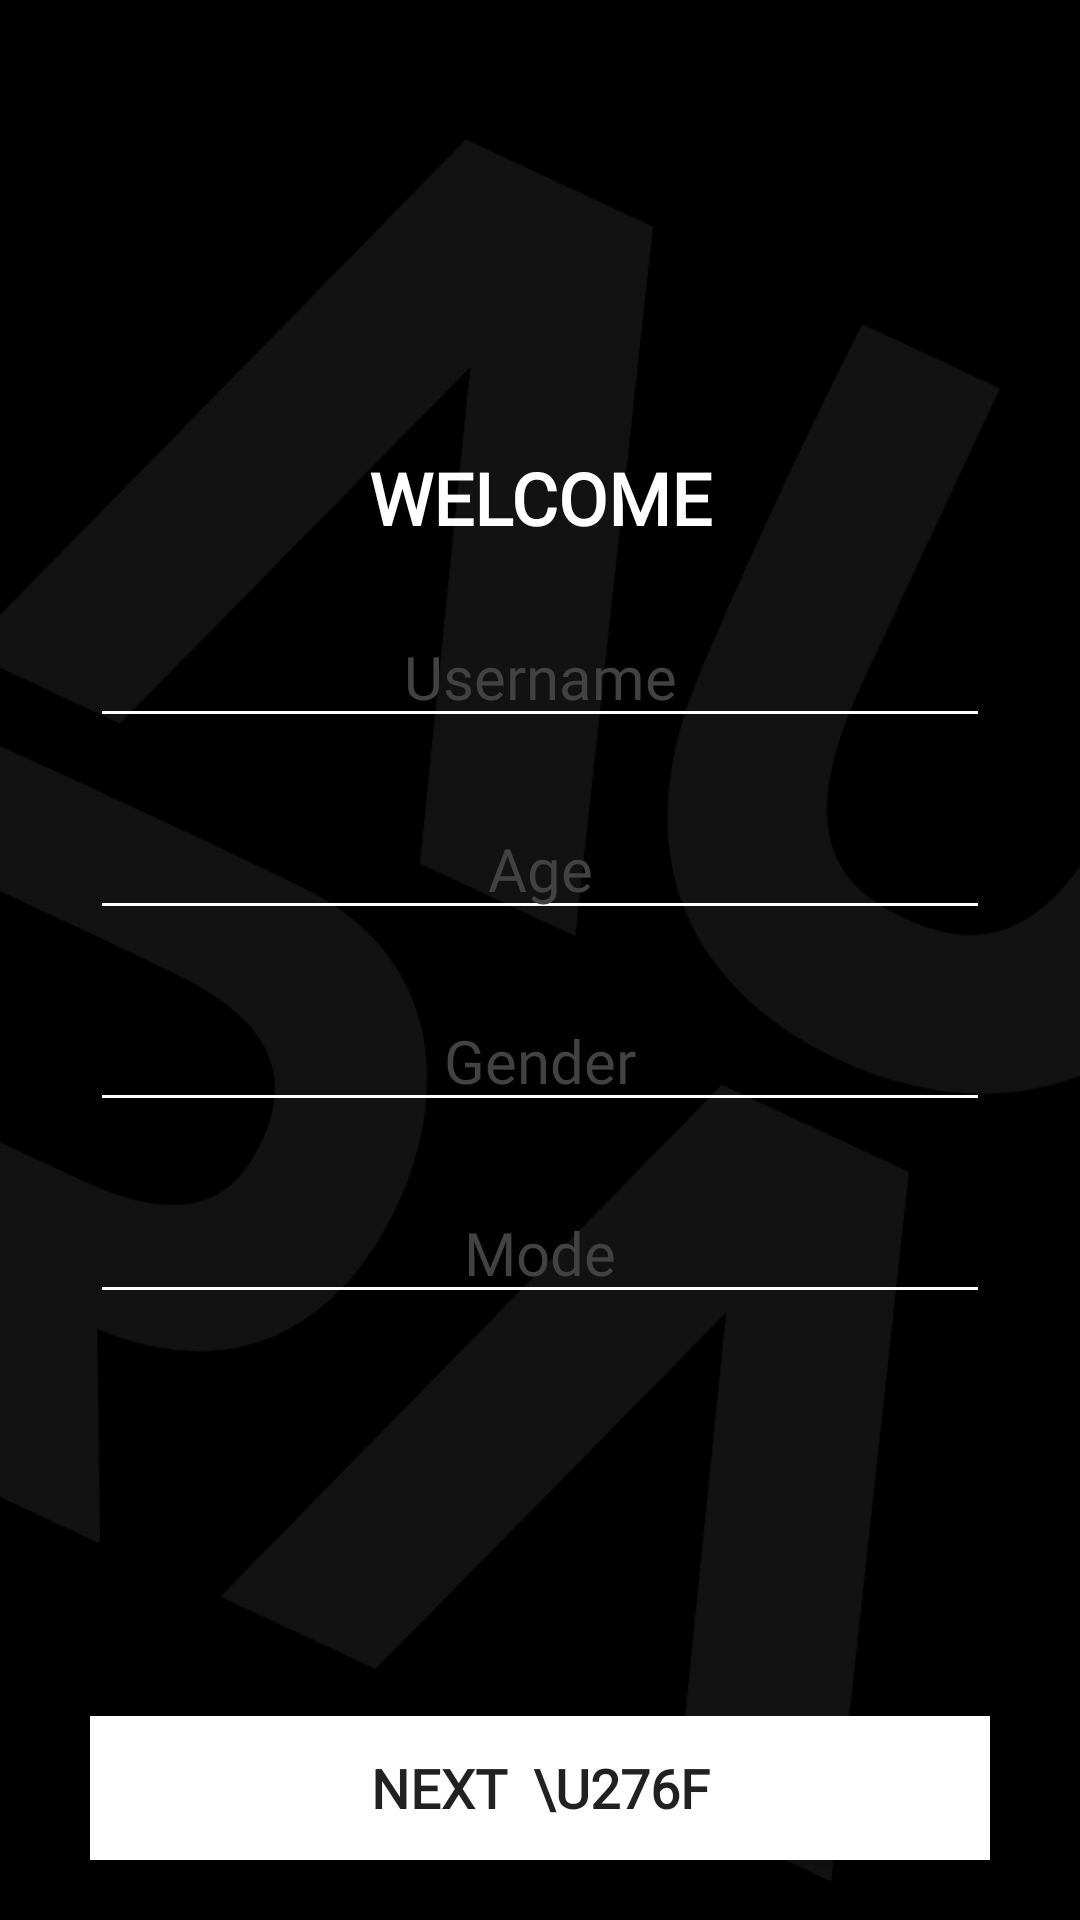

This screen was rendered from an Android layout file. Write that file and the resources it references.
<!-- AndroidManifest.xml: application theme AppTheme -->
<!-- res/layout/activity_new_user.xml -->
<?xml version="1.0" encoding="utf-8"?>
<RelativeLayout
    xmlns:android="http://schemas.android.com/apk/res/android"
    xmlns:tools="http://schemas.android.com/tools"
    android:layout_width="match_parent"
    android:layout_height="match_parent"
    tools:context=".NewUserActivity">
    
    <ImageView
        android:layout_width="match_parent"
        android:layout_height="match_parent"
        android:src="@drawable/background"
        android:scaleType="centerCrop"/>
    
    <LinearLayout
        android:layout_width="match_parent"
        android:layout_height="match_parent"
        android:orientation="vertical"
        android:gravity="center">

        <TextView
            android:layout_width="match_parent"
            android:layout_height="wrap_content"
            android:text="WELCOME"
            android:fontFamily="@font/comfortaa_regular"
            android:textColor="@color/colorAccent"
            android:textSize="24sp"
            android:textStyle="bold"
            android:gravity="center"/>

        <com.google.android.material.textfield.TextInputEditText
            android:id="@+id/nameField"
            android:layout_width="match_parent"
            android:layout_height="wrap_content"
            android:hint="Username"
            android:fontFamily="@font/comfortaa_regular"
            android:backgroundTint="@color/colorAccent"
            android:textSize="20sp"
            android:gravity="center"
            android:layout_marginTop="20dp"
            android:theme="@style/Theme.MaterialComponents"
            android:textColorHint="@color/colorPrimaryGrey"
            android:layout_marginStart="30dp"
            android:layout_marginEnd="30dp"/>

        <com.google.android.material.textfield.TextInputEditText
            android:id="@+id/ageField"
            android:layout_width="match_parent"
            android:layout_height="wrap_content"
            android:hint="Age"
            android:inputType="number"
            android:fontFamily="@font/comfortaa_regular"
            android:backgroundTint="@color/colorAccent"
            android:textSize="20sp"
            android:gravity="center"
            android:layout_marginTop="20dp"
            android:theme="@style/Theme.MaterialComponents"
            android:textColorHint="@color/colorPrimaryGrey"
            android:layout_marginStart="30dp"
            android:layout_marginEnd="30dp"/>


        <com.google.android.material.textfield.TextInputEditText
            android:id="@+id/genderRadio"
            android:layout_width="match_parent"
            android:layout_height="wrap_content"
            android:hint="Gender"
            android:fontFamily="@font/comfortaa_regular"
            android:backgroundTint="@color/colorAccent"
            android:textSize="20sp"
            android:gravity="center"
            android:layout_marginTop="20dp"
            android:theme="@style/Theme.MaterialComponents"
            android:textColorHint="@color/colorPrimaryGrey"
            android:layout_marginStart="30dp"
            android:layout_marginEnd="30dp"
            android:focusable="false"
            android:cursorVisible="false"
            android:focusableInTouchMode="false"/>

        <com.google.android.material.textfield.TextInputEditText
            android:id="@+id/modeRadio"
            android:layout_width="match_parent"
            android:layout_height="wrap_content"
            android:hint="Mode"
            android:fontFamily="@font/comfortaa_regular"
            android:backgroundTint="@color/colorAccent"
            android:textSize="20sp"
            android:gravity="center"
            android:layout_marginTop="20dp"
            android:theme="@style/Theme.MaterialComponents"
            android:textColorHint="@color/colorPrimaryGrey"
            android:layout_marginStart="30dp"
            android:layout_marginEnd="30dp"
            android:focusable="false"
            android:cursorVisible="false"
            android:focusableInTouchMode="false"/>

        <LinearLayout
            android:id="@+id/seekerLayout"
            android:layout_width="match_parent"
            android:layout_height="wrap_content"
            android:orientation="horizontal"
            android:layout_marginTop="20dp"
            android:visibility="invisible"
            android:layout_marginStart="30dp"
            android:layout_marginEnd="30dp">
            <CheckBox
                android:id="@+id/blind"
                android:layout_width="wrap_content"
                android:layout_height="wrap_content"
                android:layout_weight="1"
                android:text="BLIND"
                android:gravity="center"
                android:textColor="@color/colorAccent"
                android:fontFamily="@font/comfortaa_regular"
                android:buttonTint="@color/colorAccent" />
            <CheckBox
                android:id="@+id/deaf"
                android:layout_width="wrap_content"
                android:layout_height="wrap_content"
                android:layout_weight="1"
                android:text="DEAF"
                android:gravity="center"
                android:textColor="@color/colorAccent"
                android:fontFamily="@font/comfortaa_regular"
                android:buttonTint="@color/colorAccent"/>
            <CheckBox
                android:id="@+id/dumb"
                android:layout_width="wrap_content"
                android:layout_height="wrap_content"
                android:layout_weight="1"
                android:text="DUMB"
                android:gravity="center"
                android:textColor="@color/colorAccent"
                android:fontFamily="@font/comfortaa_regular"
                android:buttonTint="@color/colorAccent"/>
        </LinearLayout>
    </LinearLayout>

    <Button
        android:id="@+id/nextButton"
        android:layout_width="match_parent"
        android:layout_height="wrap_content"
        android:text="next  \u276F"
        android:textSize="18sp"
        android:layout_marginStart="30dp"
        android:layout_marginEnd="30dp"
        android:layout_marginBottom="20dp"
        android:textStyle="bold"
        android:fontFamily="@font/comfortaa_regular"
        android:background="@color/colorAccent"
        android:layout_alignParentBottom="true" />
</RelativeLayout>
<!-- resources referenced by this layout -->
<resources>
  <color name="colorAccent">#FFFFFF</color>
  <color name="colorPrimaryGrey">#424242</color>
  <!-- drawable background: png bitmap (drawable-hdpi, 22614 bytes) -->
  <style name="AppTheme" parent="Theme.AppCompat.Light.NoActionBar">
          
          <item name="colorPrimary">@color/colorPrimary</item>
          <item name="colorPrimaryDark">@color/colorPrimaryDark</item>
          <item name="colorAccent">@color/colorAccent</item>
      </style>
  <color name="colorPrimary">#212121</color>
  <color name="colorPrimaryDark">#000000</color>
</resources>
